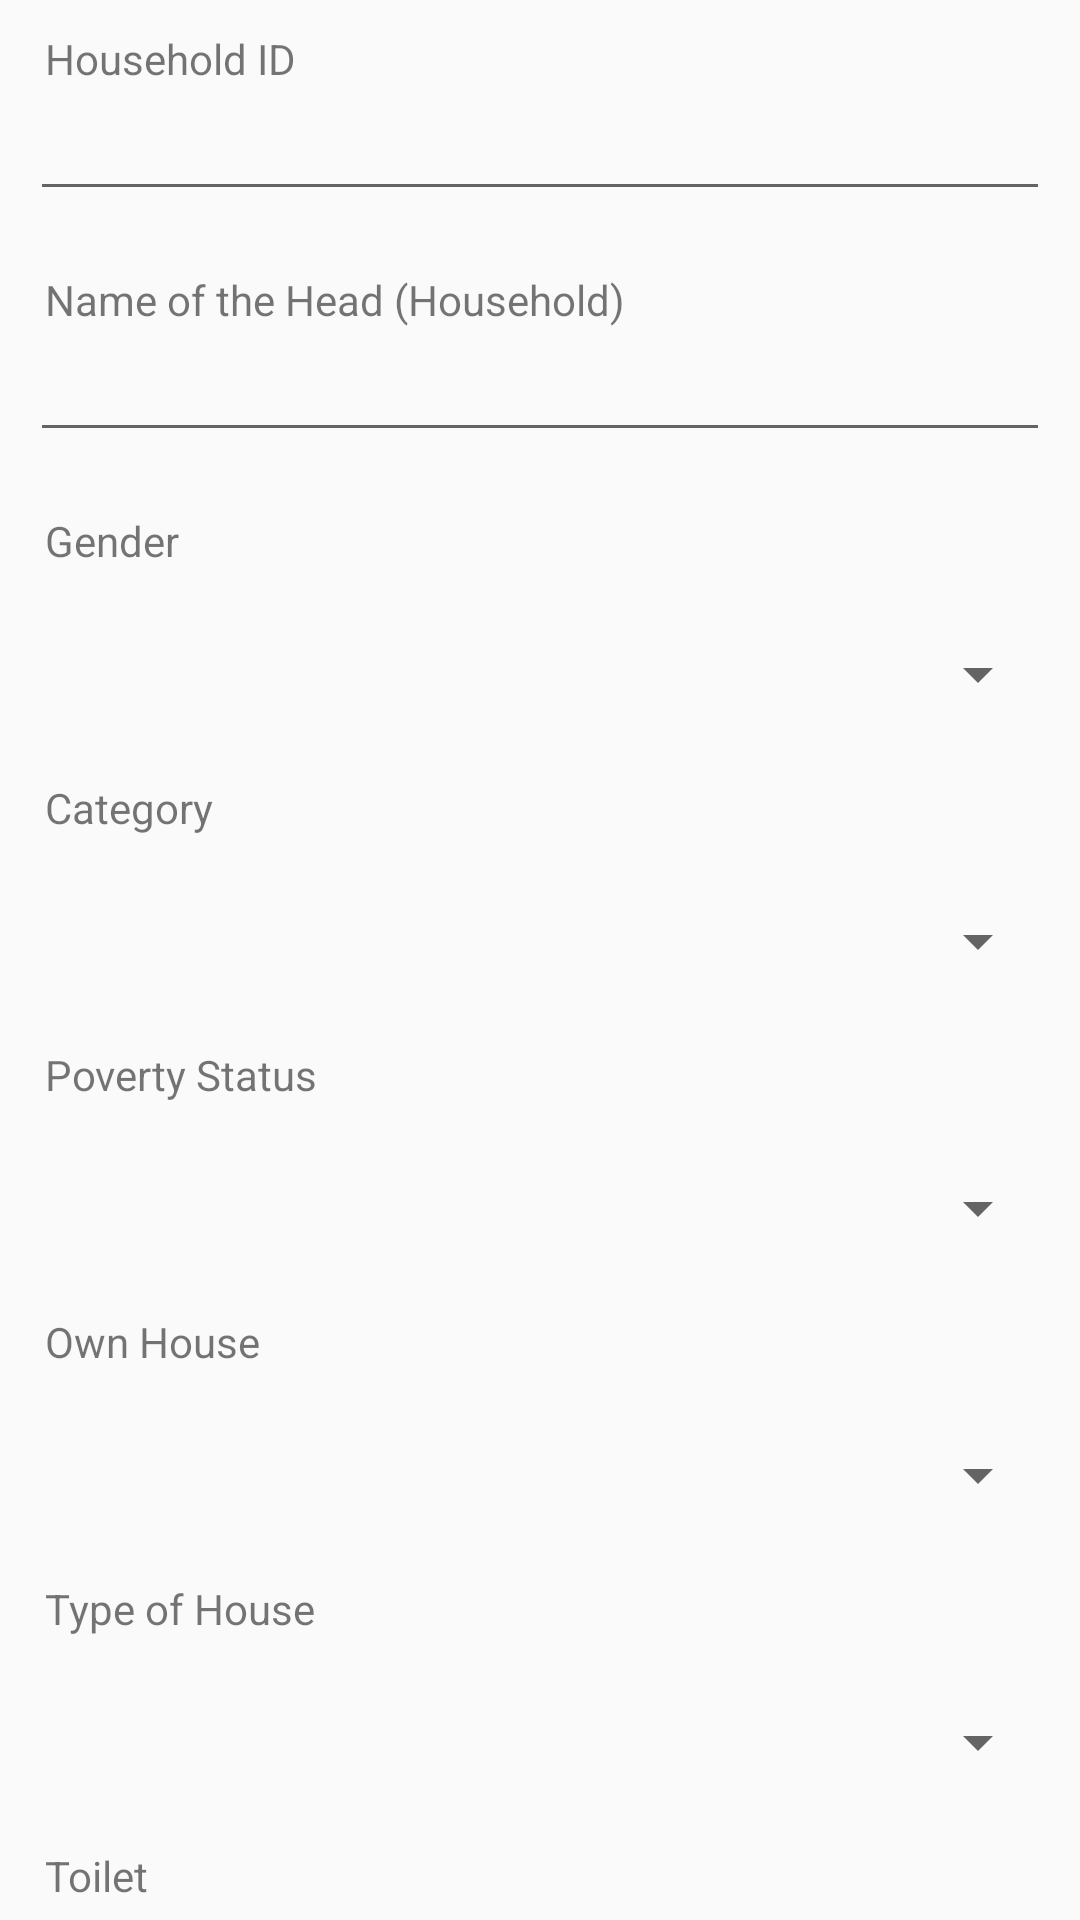

Produce the Android XML layout that renders to this screen, including the resource entries it uses.
<!-- AndroidManifest.xml: application theme AppTheme -->
<!-- res/layout/gen_house_info_layout.xml -->
<?xml version="1.0" encoding="utf-8"?>
<LinearLayout xmlns:android="http://schemas.android.com/apk/res/android"
    xmlns:tools="http://schemas.android.com/tools"
    android:layout_width="match_parent"
    android:orientation="vertical"
    android:layout_height="match_parent">
    <LinearLayout
        android:layout_width="match_parent"
        android:id="@+id/cont1"
        android:layout_height="wrap_content"
        android:orientation="vertical">
        <TextView
            android:layout_marginStart="15dp"
            android:layout_width="match_parent"
            android:layout_marginEnd="10dp"
            android:layout_marginTop="10dp"
            android:layout_height="wrap_content"
            android:maxWidth="180dp"
            android:text="Household ID"/>
        <android.support.v7.widget.AppCompatEditText
            android:layout_width="match_parent"
            android:layout_marginBottom="10dp"
            android:focusableInTouchMode="true"
            android:id="@+id/ghouseid"
            android:layout_marginStart="10dp"
            android:layout_marginEnd="10dp"
            android:layout_height="wrap_content" />
    </LinearLayout>
    <LinearLayout
        android:layout_width="match_parent"
        android:id="@+id/cont1"
        android:layout_height="wrap_content"
        android:orientation="vertical"
        tools:ignore="DuplicateIds">
        <TextView
            android:layout_marginStart="15dp"
            android:layout_width="match_parent"
            android:layout_marginEnd="10dp"
            android:layout_marginTop="10dp"
            android:layout_height="wrap_content"
            android:maxWidth="180dp"
            android:text="Name of the Head (Household)"/>
        <android.support.v7.widget.AppCompatEditText
            android:layout_width="match_parent"
            android:layout_marginBottom="10dp"
            android:focusableInTouchMode="true"
            android:id="@+id/ghouseheadname"
            android:layout_marginStart="10dp"
            android:layout_marginEnd="10dp"
            android:layout_height="wrap_content" />
    </LinearLayout>
    <LinearLayout
        android:layout_width="match_parent"
        android:id="@+id/cont3"
        android:layout_below="@+id/cont1"
        android:layout_height="wrap_content"
        android:orientation="vertical">
        <TextView
            android:layout_marginStart="15dp"
            android:layout_width="match_parent"
            android:layout_marginEnd="10dp"
            android:layout_marginTop="10dp"
            android:layout_height="wrap_content"
            android:maxWidth="180dp"
            android:text="Gender"/>
        <Spinner
            android:id="@+id/ggender"
            android:layout_width="match_parent"
            android:layout_height="50dp"
            android:layout_marginStart="10dp"
            android:layout_marginTop="10dp"
            android:layout_marginEnd="10dp" />
    </LinearLayout>
    <LinearLayout
        android:layout_width="match_parent"
        android:id="@+id/cont3"
        android:layout_below="@+id/cont3"
        android:layout_height="wrap_content"
        android:orientation="vertical">
        <TextView
            android:layout_marginStart="15dp"
            android:layout_width="match_parent"
            android:layout_marginEnd="10dp"
            android:layout_marginTop="10dp"
            android:layout_height="wrap_content"
            android:maxWidth="180dp"
            android:text="Category"/>
        <Spinner
            android:id="@+id/gcat"
            android:layout_width="match_parent"
            android:layout_height="50dp"
            android:layout_marginStart="10dp"
            android:layout_marginTop="10dp"
            android:layout_marginEnd="10dp" />
    </LinearLayout>
    <LinearLayout
        android:layout_width="match_parent"
        android:id="@+id/cont4"
        android:layout_below="@+id/cont3"
        android:layout_height="wrap_content"
        android:orientation="vertical">
        <TextView
            android:layout_marginStart="15dp"
            android:layout_width="match_parent"
            android:layout_marginEnd="10dp"
            android:layout_marginTop="10dp"
            android:layout_height="wrap_content"
            android:maxWidth="180dp"
            android:text="Poverty Status"/>
        <Spinner
            android:id="@+id/gpov"
            android:layout_width="match_parent"
            android:layout_height="50dp"
            android:layout_marginStart="10dp"
            android:layout_marginTop="10dp"
            android:layout_marginEnd="10dp" />
    </LinearLayout>
    <LinearLayout
        android:layout_width="match_parent"
        android:layout_height="wrap_content"
        android:orientation="vertical">
        <TextView
            android:layout_marginStart="15dp"
            android:layout_width="match_parent"
            android:layout_marginEnd="10dp"
            android:layout_marginTop="10dp"
            android:layout_height="wrap_content"
            android:maxWidth="180dp"
            android:text="Own House"/>
        <Spinner
            android:id="@+id/gown"
            android:layout_width="match_parent"
            android:layout_height="50dp"
            android:layout_marginStart="10dp"
            android:layout_marginTop="10dp"
            android:layout_marginEnd="10dp" />
    </LinearLayout>
    <LinearLayout
        android:layout_width="match_parent"
        android:layout_height="wrap_content"
        android:orientation="vertical">
        <TextView
            android:layout_marginStart="15dp"
            android:layout_width="match_parent"
            android:layout_marginEnd="10dp"
            android:layout_marginTop="10dp"
            android:layout_height="wrap_content"
            android:maxWidth="180dp"
            android:text="Type of House"/>
        <Spinner
            android:id="@+id/gtype"
            android:layout_width="match_parent"
            android:layout_height="50dp"
            android:layout_marginStart="10dp"
            android:layout_marginTop="10dp"
            android:layout_marginEnd="10dp" />
    </LinearLayout>
    <LinearLayout
        android:layout_width="match_parent"
        android:layout_height="wrap_content"
        android:orientation="vertical">
        <TextView
            android:layout_marginStart="15dp"
            android:layout_width="match_parent"
            android:layout_marginEnd="10dp"
            android:layout_marginTop="10dp"
            android:layout_height="wrap_content"
            android:maxWidth="180dp"
            android:text="Toilet"/>
        <Spinner
            android:id="@+id/gtoi"
            android:layout_width="match_parent"
            android:layout_height="50dp"
            android:layout_marginStart="10dp"
            android:layout_marginTop="10dp"
            android:layout_marginEnd="10dp" />
    </LinearLayout>
    <LinearLayout
        android:layout_width="match_parent"
        android:layout_height="wrap_content"
        android:orientation="vertical">
        <TextView
            android:layout_marginStart="15dp"
            android:layout_width="match_parent"
            android:layout_marginEnd="10dp"
            android:layout_marginTop="10dp"
            android:layout_height="wrap_content"
            android:maxWidth="180dp"
            android:text="Drainage linked to House"/>
        <Spinner
            android:id="@+id/gdrainage"
            android:layout_width="match_parent"
            android:layout_height="50dp"
            android:layout_marginStart="10dp"
            android:layout_marginTop="10dp"
            android:layout_marginEnd="10dp" />
    </LinearLayout>
    <LinearLayout
        android:layout_width="match_parent"
        android:layout_height="wrap_content"
        android:orientation="vertical">
        <TextView
            android:layout_marginStart="15dp"
            android:layout_width="match_parent"
            android:layout_marginEnd="10dp"
            android:layout_marginTop="10dp"
            android:layout_height="wrap_content"
            android:maxWidth="180dp"
            android:text="Waste Collection System"/>
        <Spinner
            android:id="@+id/gwaste"
            android:layout_width="match_parent"
            android:layout_height="50dp"
            android:layout_marginStart="10dp"
            android:layout_marginTop="10dp"
            android:layout_marginEnd="10dp" />
    </LinearLayout>
    <LinearLayout
        android:layout_width="match_parent"
        android:layout_height="wrap_content"
        android:orientation="vertical">
        <TextView
            android:layout_marginStart="15dp"
            android:layout_width="match_parent"
            android:layout_marginEnd="10dp"
            android:layout_marginTop="10dp"
            android:layout_height="wrap_content"
            android:maxWidth="180dp"
            android:text="Compost Pit"/>
        <Spinner
            android:id="@+id/gcomspost"
            android:layout_width="match_parent"
            android:layout_height="50dp"
            android:layout_marginStart="10dp"
            android:layout_marginTop="10dp"
            android:layout_marginEnd="10dp" />
    </LinearLayout>
    <LinearLayout
        android:layout_width="match_parent"
        android:layout_height="wrap_content"
        android:orientation="vertical">
        <TextView
            android:layout_marginStart="15dp"
            android:layout_width="match_parent"
            android:layout_marginEnd="10dp"
            android:layout_marginTop="10dp"
            android:layout_height="wrap_content"
            android:maxWidth="180dp"
            android:text="Biogas Plant"/>
        <Spinner
            android:id="@+id/gbio"
            android:layout_width="match_parent"
            android:layout_height="50dp"
            android:layout_marginStart="10dp"
            android:layout_marginTop="10dp"
            android:layout_marginEnd="10dp" />
    </LinearLayout>
    <LinearLayout
        android:layout_width="match_parent"
        android:id="@+id/cont1"
        android:layout_height="wrap_content"
        android:orientation="vertical"
        tools:ignore="DuplicateIds">
        <TextView
            android:layout_marginStart="15dp"
            android:layout_width="match_parent"
            android:layout_marginEnd="10dp"
            android:layout_marginTop="10dp"
            android:layout_height="wrap_content"
            android:maxWidth="180dp"
            android:text="Annual Income from All Sources (Approx.): Rs."/>
        <android.support.v7.widget.AppCompatEditText
            android:layout_width="match_parent"
            android:layout_marginBottom="10dp"
            android:focusableInTouchMode="true"
            android:id="@+id/gincome"
            android:layout_marginStart="10dp"
            android:layout_marginEnd="10dp"
            android:layout_height="wrap_content" />
    </LinearLayout>
</LinearLayout>
<!-- resources referenced by this layout -->
<resources>
  <style name="AppTheme" parent="Theme.AppCompat.Light.DarkActionBar">
          
          <item name="colorPrimary">@color/colorPrimary</item>
          <item name="colorPrimaryDark">@color/colorPrimaryDark</item>
          <item name="colorAccent">@color/colorAccent</item>
      </style>
  <color name="colorPrimary">#2979ff</color>
  <color name="colorPrimaryDark">#004ecb</color>
  <color name="colorAccent">#FF4081</color>
</resources>
